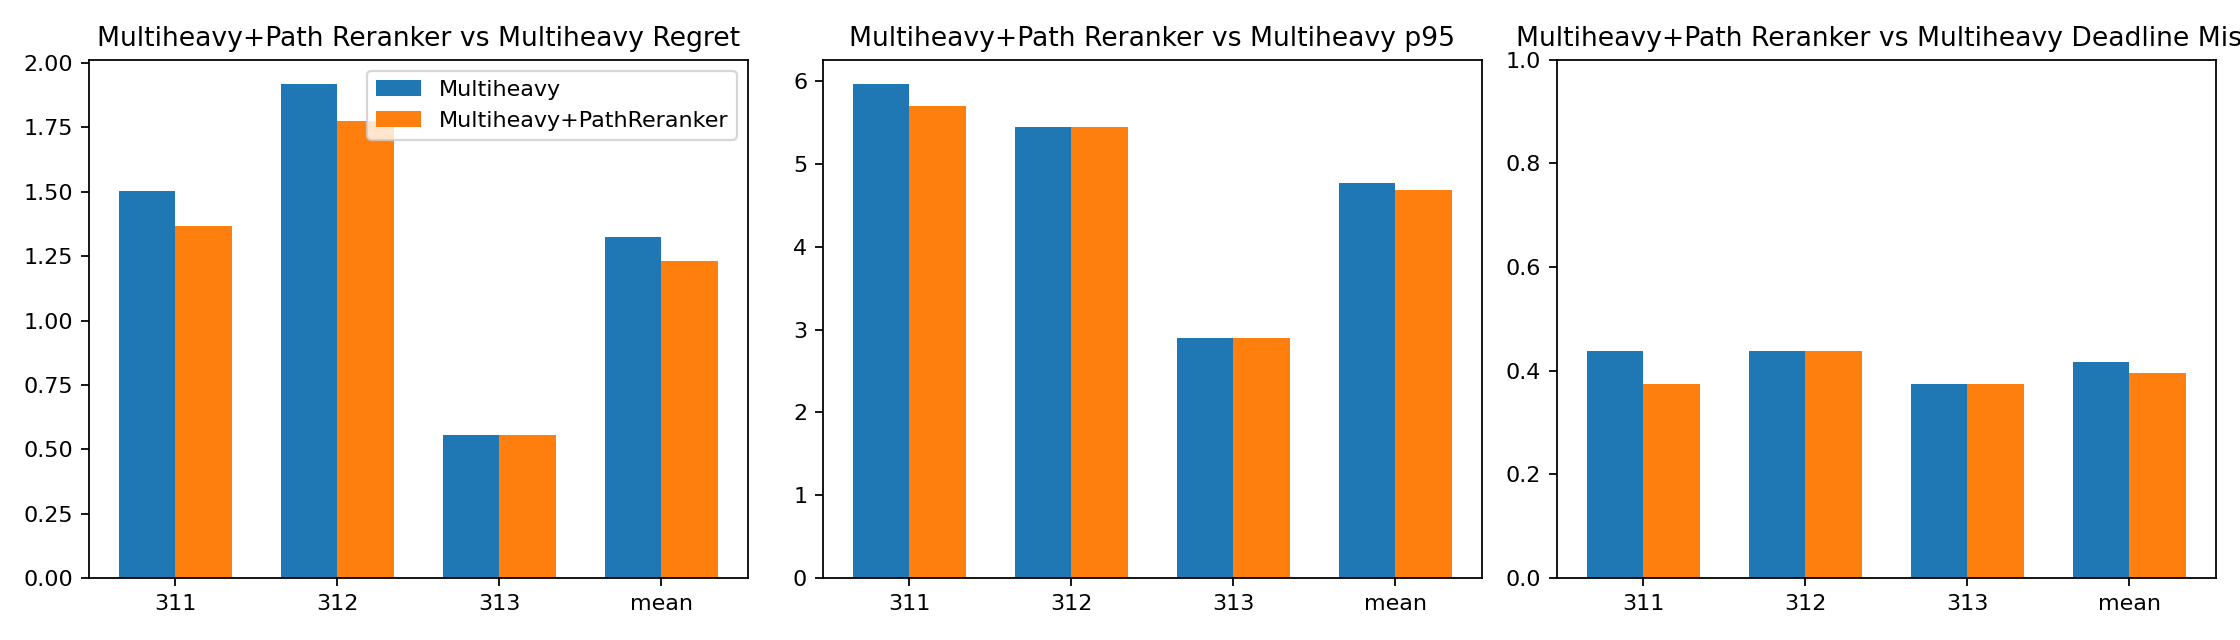

The data file committed next to this chart (first rows):
seed, variant, experiment, test_next_hop_accuracy, average_regret, p95_regret, deadline_miss_rate, gpu_hours
311, Multiheavy, e3_memory_hubs_rsm_round4_multiheavy_see…, 0.9522, 1.501, 5.962, 0.4375, 0.07059
311, Multiheavy+PathReranker, a3_e3_multiheavy_path_reranker_round4_se…, 0.9534, 1.365, 5.707, 0.375, 0.06248
312, Multiheavy, e3_memory_hubs_rsm_round4_multiheavy_see…, 0.9473, 1.917, 5.446, 0.4375, 0.06524
312, Multiheavy+PathReranker, a3_e3_multiheavy_path_reranker_round4_se…, 0.9559, 1.776, 5.446, 0.4375, 0.06034
313, Multiheavy, e3_memory_hubs_rsm_round4_multiheavy_see…, 0.975, 0.5548, 2.904, 0.375, 0.08878
313, Multiheavy+PathReranker, a3_e3_multiheavy_path_reranker_round4_se…, 0.9667, 0.5548, 2.904, 0.375, 0.06378
mean, Multiheavy, Multiheavy-mean, 0.9582, 1.324, 4.771, 0.4167, 0.2246
mean, Multiheavy+PathReranker, Multiheavy+PathReranker-mean, 0.9587, 1.232, 4.685, 0.3958, 0.1866
